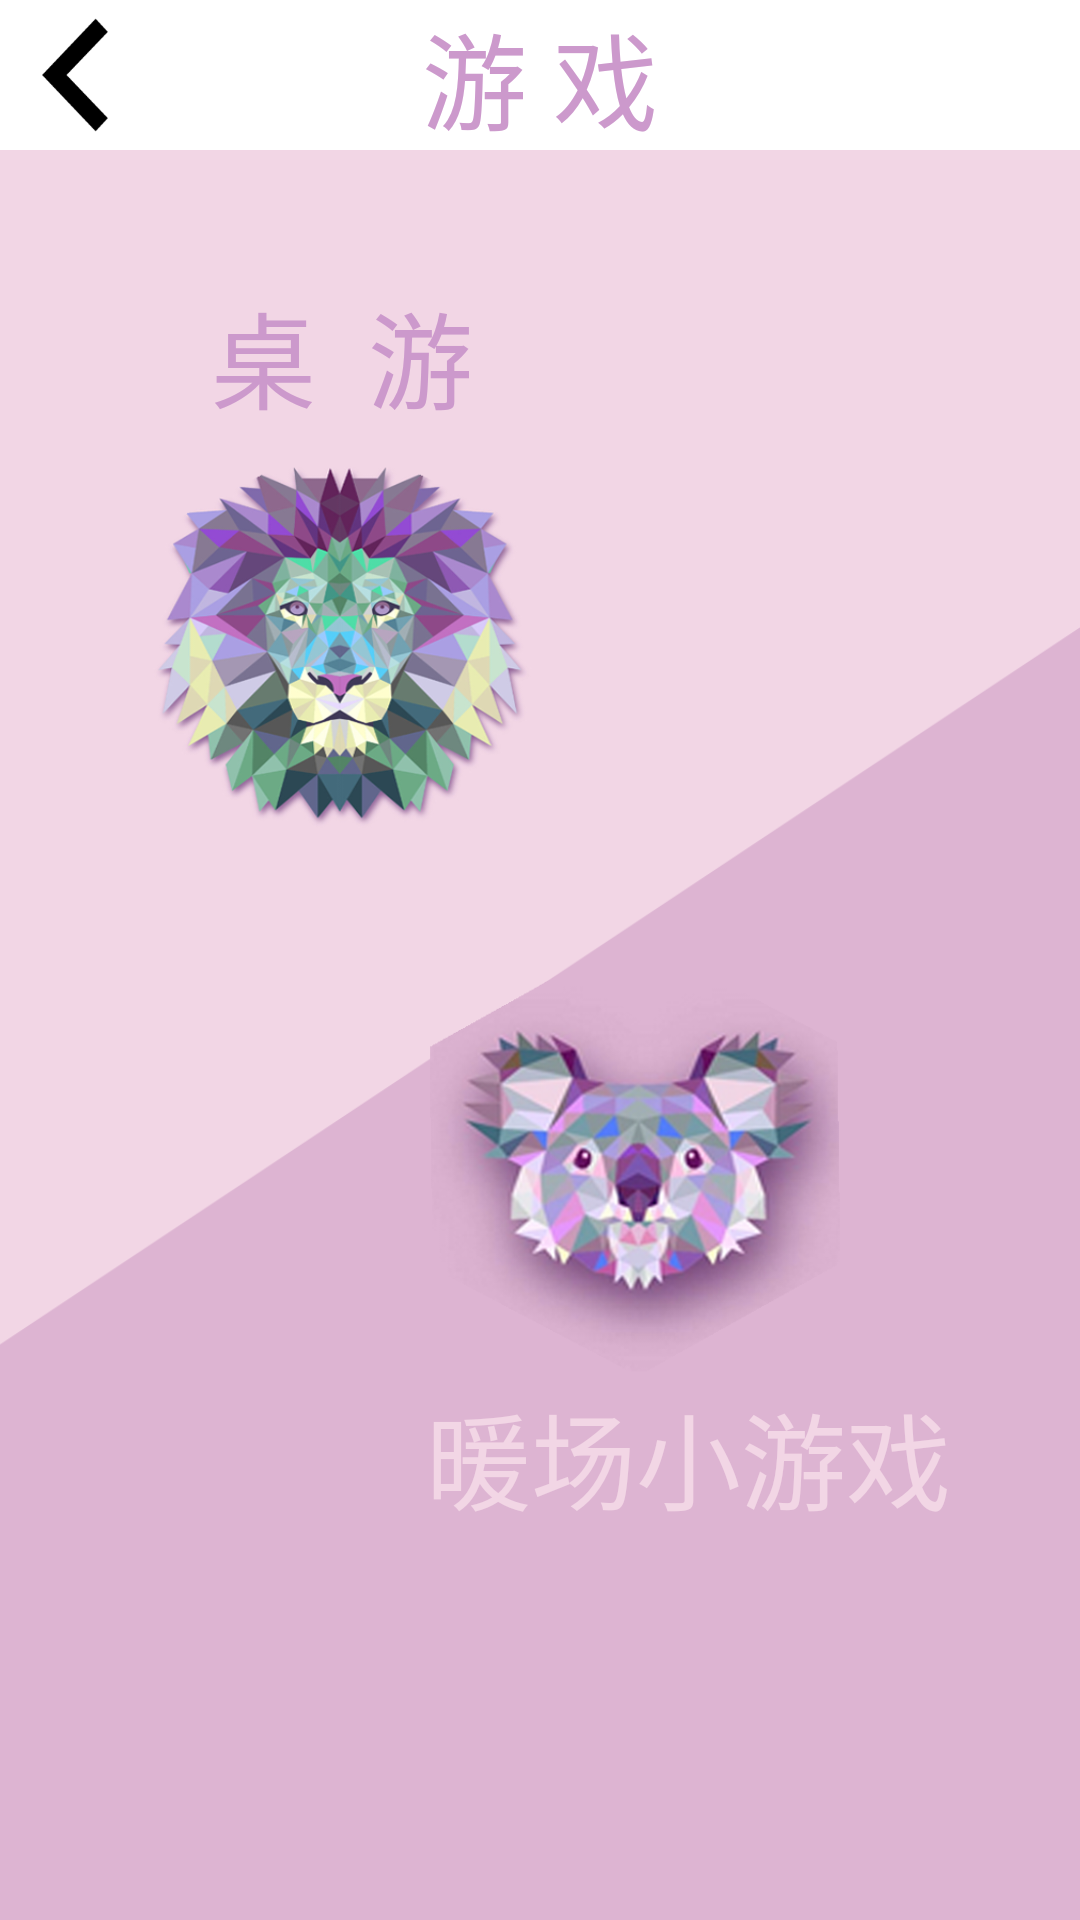

Android layout source for this screen:
<!-- AndroidManifest.xml: application theme AppTheme -->
<!-- res/layout/gametype.xml -->
<?xml version="1.0" encoding="utf-8"?>
<RelativeLayout xmlns:android="http://schemas.android.com/apk/res/android"
    android:layout_width="match_parent"
    android:layout_height="match_parent"
    android:background="@drawable/gametype_bg"
    >

    <LinearLayout
        android:layout_width="match_parent"
        android:layout_height="50dp"
        android:background="@color/white">
        <Button
            android:id="@+id/ganmetype_back_btn"
            android:layout_width="50dp"
            android:layout_height="match_parent"
            android:background="@drawable/gametype_ar"
            />
        <TextView
            android:layout_width="0dp"
            android:layout_height="match_parent"
            android:layout_weight="1"
            android:gravity="center"
            android:text="游 戏"
            android:textColor="@color/purple2"
            android:textSize="35dp"
            />
        <TextView
            android:layout_width="50dp"
            android:layout_height="match_parent" />
    </LinearLayout>

    <LinearLayout
        android:id="@+id/chat_pr"
        android:layout_width="wrap_content"
        android:layout_height="wrap_content"
        android:layout_alignParentLeft="true"
        android:layout_alignParentStart="true"
        android:layout_alignParentTop="true"
        android:layout_marginLeft="41dp"
        android:layout_marginStart="41dp"
        android:layout_marginTop="93dp"
        android:orientation="vertical">
    <TextView
        android:layout_width="146dp"
        android:layout_height="wrap_content"
        android:gravity="center"
        android:text="桌  游"
        android:textColor="@color/purple2"
        android:textSize="35dp"
        />

        <Button
            android:id="@+id/gametype_zy_btn"
            android:layout_width="match_parent"
            android:layout_height="144dp"
            android:background="@drawable/gametype_prologue" />
    </LinearLayout>

    <LinearLayout
        android:id="@+id/chat_se"
        android:layout_width="wrap_content"
        android:layout_height="wrap_content"
        android:layout_alignParentEnd="true"

        android:layout_alignParentRight="true"
        android:layout_below="@+id/chat_pr"
        android:layout_marginEnd="43dp"
        android:layout_marginRight="43dp"
        android:layout_marginTop="22dp"
        android:orientation="vertical"
        android:weightSum="1">

        <Button
            android:id="@+id/gametype_nc_btn"
            android:layout_width="139dp"
            android:layout_height="150dp"
            android:background="@drawable/gametype_selfintro" />
        <TextView
            android:id="@+id/textView2"
            android:layout_width="wrap_content"
            android:layout_height="wrap_content"
            android:gravity="center"
            android:text="暖场小游戏"
            android:textColor="@color/lilac"
            android:textSize="35dp" />

    </LinearLayout>


</RelativeLayout>
<!-- resources referenced by this layout -->
<resources>
  <color name="lilac">#f2d6e5</color>
  <color name="purple2">#cc99cc</color>
  <color name="white">#ffffff</color>
  <!-- drawable gametype_ar: png bitmap (drawable, 2397 bytes) -->
  <!-- drawable gametype_bg: png bitmap (drawable, 17696 bytes) -->
  <!-- drawable gametype_prologue: png bitmap (drawable, 177542 bytes) -->
  <!-- drawable gametype_selfintro: png bitmap (drawable, 152025 bytes) -->
  <style name="AppTheme" parent="@android:style/Theme.Light.NoTitleBar">
          
          <item name="colorPrimary">@color/colorPrimary</item>
          <item name="colorPrimaryDark">@color/colorPrimaryDark</item>
          <item name="colorAccent">@color/colorAccent</item>
      </style>
  <color name="colorPrimary">#3F51B5</color>
  <color name="colorPrimaryDark">#303F9F</color>
  <color name="colorAccent">#FF4081</color>
</resources>
